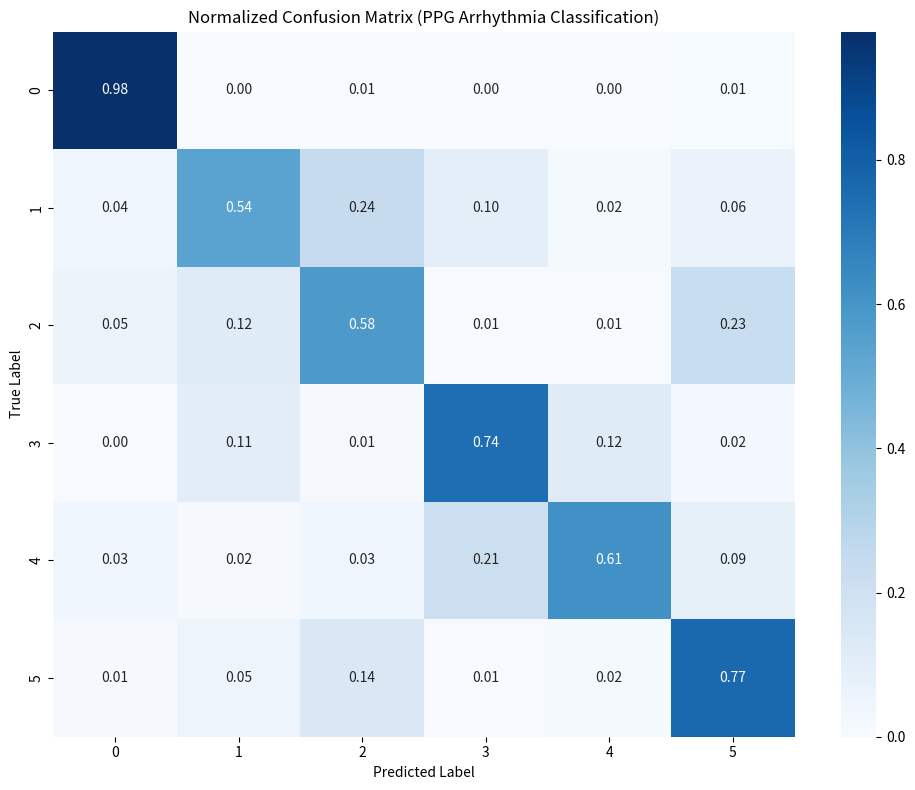

This chart was generated by the following Python code: (Note: this script raises an exception after producing the figure.)
import numpy as np
import matplotlib.pyplot as plt
import seaborn as sns

# Confusion matrix data
cm = np.array([
    [2994,    1,   19,    5,    8,   34],
    [  12,  182,   81,   34,    6,   21],
    [  47,  105,  500,    5,    5,  200],
    [   0,   16,    2,  113,   18,    3],
    [  23,   10,   23,  142,  407,   58],
    [  48,  183,  492,   20,   55, 2633]
])

classes = ["0", "1", "2", "3", "4", "5"]

# Normalized confusion matrix
cm_norm = cm.astype("float") / cm.sum(axis=1)[:, np.newaxis]

plt.figure(figsize=(10, 8))
sns.heatmap(cm_norm, annot=True, fmt=".2f", cmap="Blues",
            xticklabels=classes, yticklabels=classes)
plt.title("Normalized Confusion Matrix (PPG Arrhythmia Classification)")
plt.xlabel("Predicted Label")
plt.ylabel("True Label")
plt.tight_layout()

out_path = "/mnt/data/confusion_matrix_normalized.png"
plt.savefig(out_path, dpi=200)
out_path
